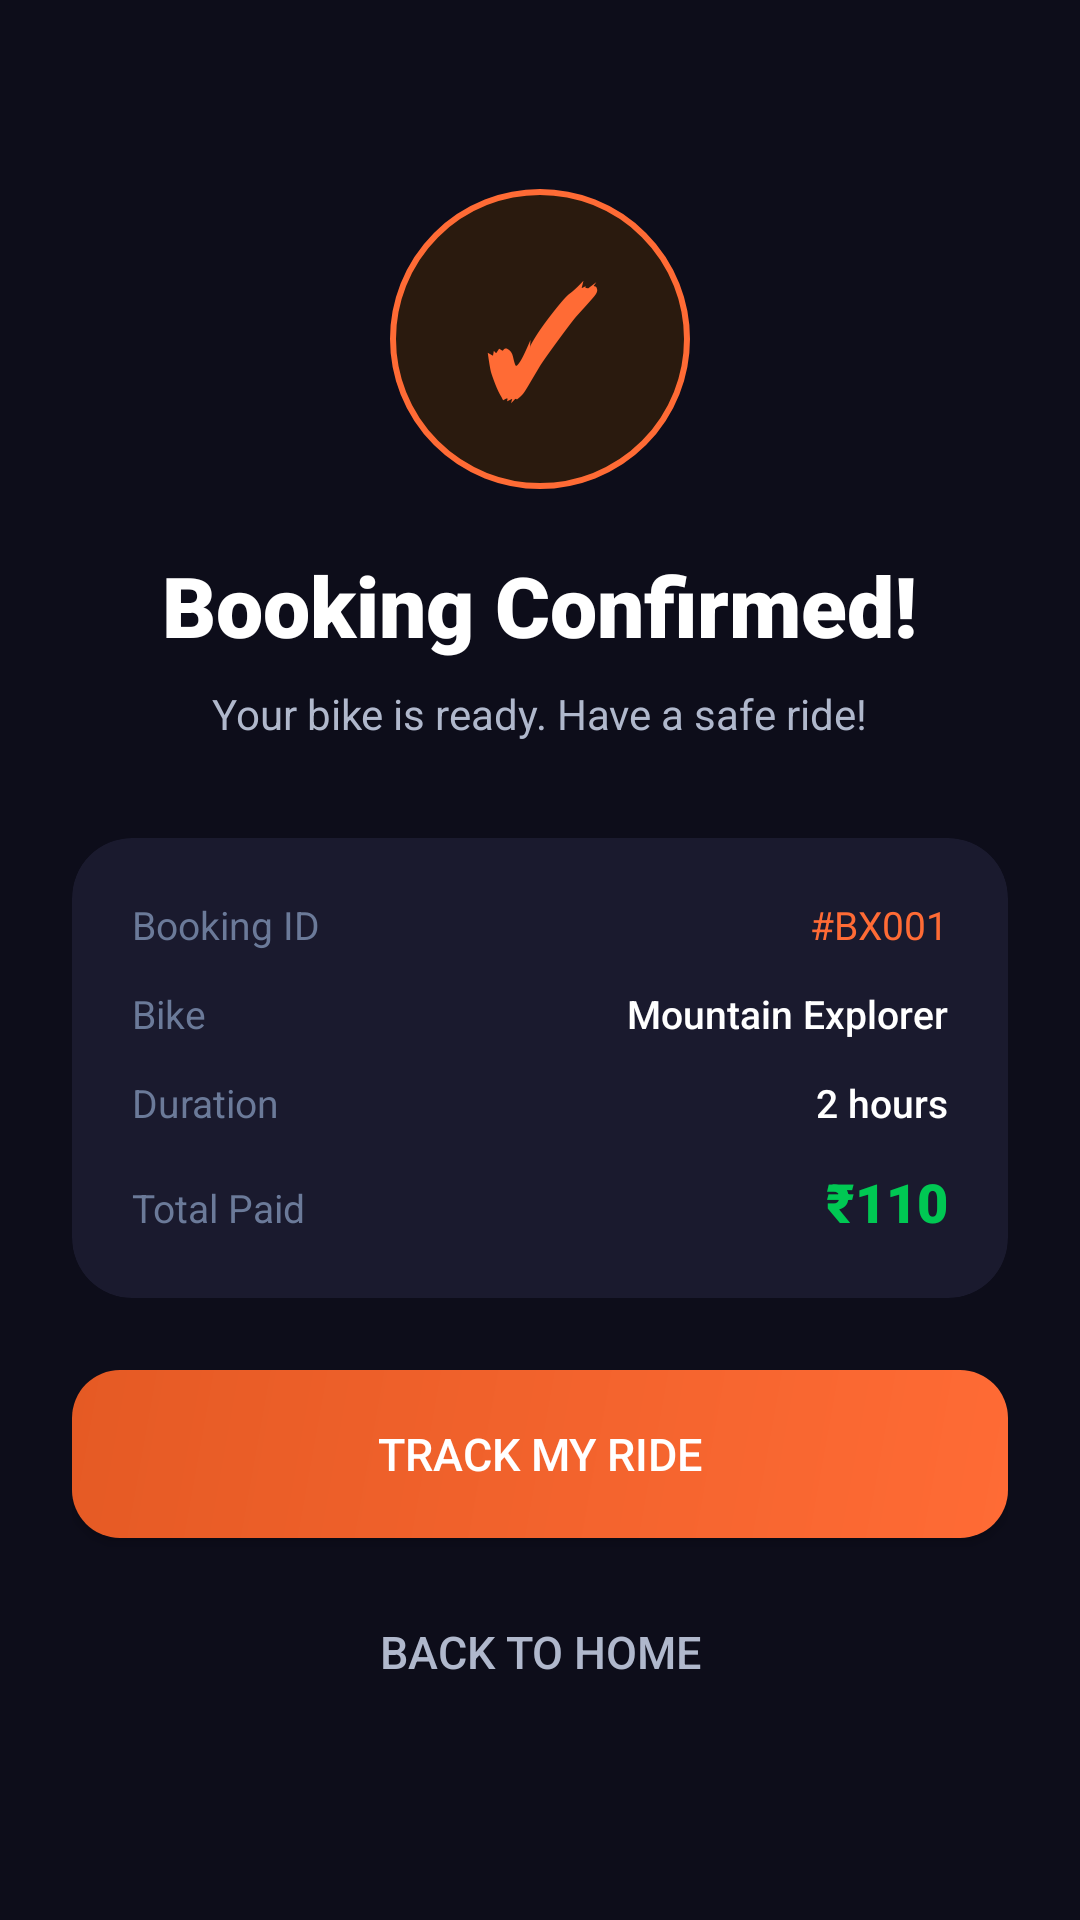

The Android layout XML behind this screen, and the referenced resources:
<!-- AndroidManifest.xml: application theme Theme.BikeXpress -->
<!-- res/layout/activity_booking_confirm.xml -->
<?xml version="1.0" encoding="utf-8"?>
<LinearLayout xmlns:android="http://schemas.android.com/apk/res/android"
    xmlns:app="http://schemas.android.com/apk/res-auto"
    android:layout_width="match_parent"
    android:layout_height="match_parent"
    android:background="@color/surface_dark"
    android:orientation="vertical"
    android:gravity="center"
    android:padding="24dp">

    <TextView
        android:id="@+id/checkmark"
        android:layout_width="100dp"
        android:layout_height="100dp"
        android:background="@drawable/bg_circle_icon"
        android:gravity="center"
        android:text="✓"
        android:textColor="@color/primary"
        android:textSize="48sp"
        android:fontFamily="sans-serif-black"
        android:layout_marginBottom="20dp" />

    <TextView
        android:id="@+id/confirm_title"
        android:layout_width="wrap_content"
        android:layout_height="wrap_content"
        android:text="Booking Confirmed!"
        android:textColor="@color/text_primary"
        android:textSize="28sp"
        android:fontFamily="sans-serif-black"
        android:layout_marginBottom="8dp" />

    <TextView
        android:layout_width="wrap_content"
        android:layout_height="wrap_content"
        android:text="Your bike is ready. Have a safe ride!"
        android:textColor="@color/text_secondary"
        android:textSize="14sp"
        android:layout_marginBottom="32dp" />

    <androidx.cardview.widget.CardView
        android:layout_width="match_parent"
        android:layout_height="wrap_content"
        android:layout_marginBottom="24dp"
        app:cardBackgroundColor="@color/surface_card"
        app:cardCornerRadius="20dp"
        app:cardElevation="0dp">
        <LinearLayout android:layout_width="match_parent" android:layout_height="wrap_content"
            android:orientation="vertical" android:padding="20dp">

            <LinearLayout android:layout_width="match_parent" android:layout_height="wrap_content"
                android:orientation="horizontal" android:layout_marginBottom="12dp">
                <TextView android:layout_width="0dp" android:layout_height="wrap_content"
                    android:layout_weight="1" android:text="Booking ID"
                    android:textColor="@color/text_hint" android:textSize="13sp" />
                <TextView android:id="@+id/tv_booking_id"
                    android:layout_width="wrap_content" android:layout_height="wrap_content"
                    android:text="#BX001" android:textColor="@color/primary"
                    android:textSize="13sp" android:fontFamily="sans-serif-bold" />
            </LinearLayout>

            <LinearLayout android:layout_width="match_parent" android:layout_height="wrap_content"
                android:orientation="horizontal" android:layout_marginBottom="12dp">
                <TextView android:layout_width="0dp" android:layout_height="wrap_content"
                    android:layout_weight="1" android:text="Bike"
                    android:textColor="@color/text_hint" android:textSize="13sp" />
                <TextView android:id="@+id/tv_confirm_bike"
                    android:layout_width="wrap_content" android:layout_height="wrap_content"
                    android:text="Mountain Explorer" android:textColor="@color/text_primary"
                    android:textSize="13sp" android:fontFamily="sans-serif-medium" />
            </LinearLayout>

            <LinearLayout android:layout_width="match_parent" android:layout_height="wrap_content"
                android:orientation="horizontal" android:layout_marginBottom="12dp">
                <TextView android:layout_width="0dp" android:layout_height="wrap_content"
                    android:layout_weight="1" android:text="Duration"
                    android:textColor="@color/text_hint" android:textSize="13sp" />
                <TextView android:id="@+id/tv_confirm_duration"
                    android:layout_width="wrap_content" android:layout_height="wrap_content"
                    android:text="2 hours" android:textColor="@color/text_primary"
                    android:textSize="13sp" android:fontFamily="sans-serif-medium" />
            </LinearLayout>

            <LinearLayout android:layout_width="match_parent" android:layout_height="wrap_content"
                android:orientation="horizontal">
                <TextView android:layout_width="0dp" android:layout_height="wrap_content"
                    android:layout_weight="1" android:text="Total Paid"
                    android:textColor="@color/text_hint" android:textSize="13sp" />
                <TextView android:id="@+id/tv_confirm_total"
                    android:layout_width="wrap_content" android:layout_height="wrap_content"
                    android:text="₹110" android:textColor="@color/success"
                    android:textSize="18sp" android:fontFamily="sans-serif-black" />
            </LinearLayout>
        </LinearLayout>
    </androidx.cardview.widget.CardView>

    <Button
        android:id="@+id/btn_track_ride"
        android:layout_width="match_parent"
        android:layout_height="56dp"
        android:layout_marginBottom="12dp"
        android:background="@drawable/gradient_primary_button"
        android:text="Track My Ride"
        android:textColor="@color/white"
        android:textSize="15sp" />

    <Button
        android:id="@+id/btn_go_home"
        android:layout_width="match_parent"
        android:layout_height="52dp"
        android:background="@drawable/bg_chip_unselected"
        android:text="Back to Home"
        android:textColor="@color/text_secondary"
        android:textSize="15sp" />

</LinearLayout>
<!-- resources referenced by this layout -->
<resources>
  <color name="primary">#FF6B35</color>
  <color name="success">#00C853</color>
  <color name="surface_card">#1A1A2E</color>
  <color name="surface_dark">#0D0D1A</color>
  <color name="text_hint">#6B7A99</color>
  <color name="text_primary">#FFFFFF</color>
  <color name="text_secondary">#B0B8CC</color>
  <color name="white">#FFFFFF</color>
  <!-- drawable bg_circle_icon (drawable) -->
  <?xml version="1.0" encoding="utf-8"?>
  <shape xmlns:android="http://schemas.android.com/apk/res/android" android:shape="oval">
      <solid android:color="#2A1A0E" />
      <stroke android:width="2dp" android:color="#FF6B35" />
  </shape>
  <!-- drawable gradient_primary_button (drawable) -->
  <?xml version="1.0" encoding="utf-8"?>
  <shape xmlns:android="http://schemas.android.com/apk/res/android" android:shape="rectangle">
      <gradient android:startColor="#FF6B35" android:endColor="#E55A24" android:angle="135" />
      <corners android:radius="16dp" />
  </shape>
  <style name="Theme.BikeXpress" parent="Theme.Material3.Dark.NoActionBar">
          <item name="colorPrimary">@color/primary</item>
          <item name="colorPrimaryDark">@color/primary_dark</item>
          <item name="android:windowBackground">@color/surface_dark</item>
          <item name="android:statusBarColor">@color/surface_dark</item>
          <item name="android:navigationBarColor">@color/surface_dark</item>
          <item name="android:windowLightStatusBar">false</item>
      </style>
  <color name="primary_dark">#E55A24</color>
</resources>
